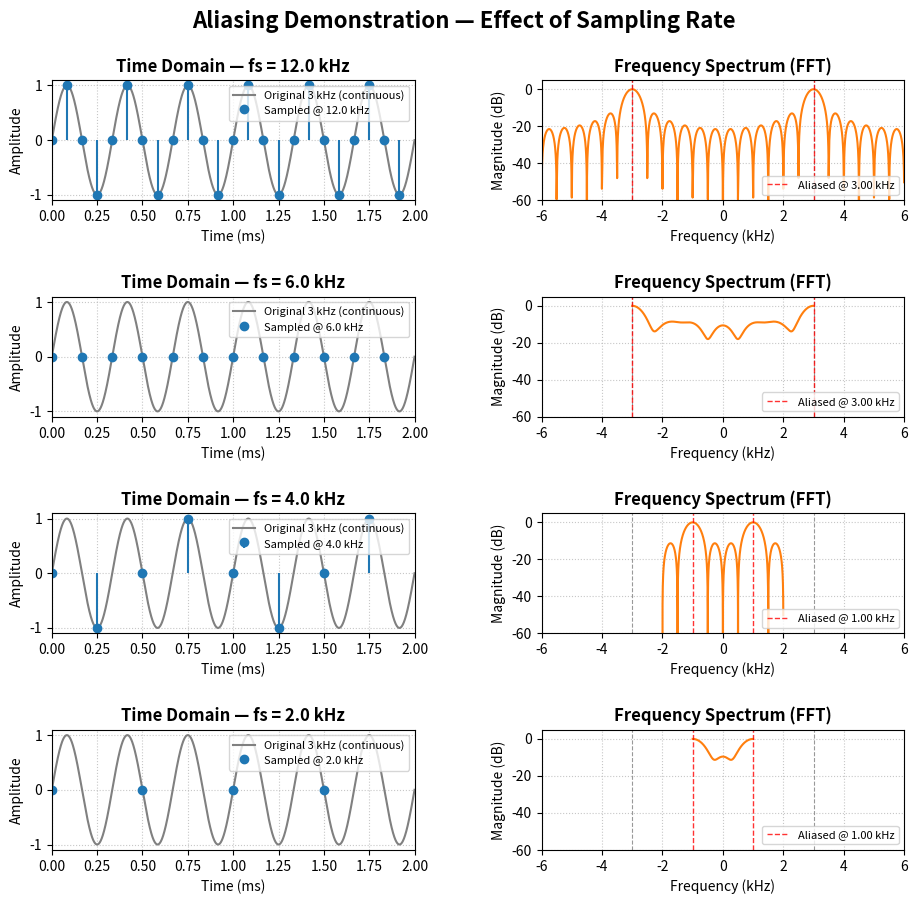

Here is the Python script that generated this plot:
import numpy as np
import matplotlib.pyplot as plt

# -------------------------
# Parameters
# -------------------------
f_signal = 3e3   # 3 kHz tone
dur = 2e-3       # 2 ms duration
fs_list = [12e3, 6e3, 4e3, 2e3]  # sample rates (above, equal, below Nyquist)

# -------------------------
# Generate continuous signal
# -------------------------
t_cont = np.linspace(0, dur, 10000)
x_cont = np.sin(2*np.pi*f_signal*t_cont)

# -------------------------
# Plot setup
# -------------------------
fig, axes = plt.subplots(len(fs_list), 2, figsize=(11, 10))  # Taller figure
plt.subplots_adjust(hspace=0.8, wspace=0.35)  # More vertical space between rows
fig.suptitle("Aliasing Demonstration — Effect of Sampling Rate", fontsize=16, weight='bold', y=0.95)

# -------------------------
# Loop through sampling rates
# -------------------------
for i, fs in enumerate(fs_list):
    # Sample signal
    t = np.arange(0, dur, 1/fs)
    x = np.sin(2*np.pi*f_signal*t)

    # Compute FFT
    N = 2048
    X = np.fft.fftshift(np.fft.fft(x, N))
    freqs = np.fft.fftshift(np.fft.fftfreq(N, 1/fs))
    mag_db = 20*np.log10(np.abs(X)/np.max(np.abs(X)) + 1e-12)

    # Compute alias frequency
    f_alias = abs(f_signal - round(f_signal/fs) * fs)

    # ---- Time-domain plot ----
    ax_t = axes[i, 0]
    ax_t.plot(t_cont * 1e3, x_cont, 'gray', lw=1.5, label='Original 3 kHz (continuous)')
    ax_t.stem(t * 1e3, x, linefmt='C0-', markerfmt='C0o', basefmt=" ", label=f'Sampled @ {fs/1e3:.1f} kHz')
    ax_t.set_title(f"Time Domain — fs = {fs/1e3:.1f} kHz", fontsize=12, weight='bold')
    ax_t.set_xlabel("Time (ms)")
    ax_t.set_ylabel("Amplitude")
    ax_t.set_xlim(0, dur*1e3)
    ax_t.legend(loc='upper right', fontsize=8)
    ax_t.grid(True, ls=':', alpha=0.7)

    # ---- Frequency-domain plot ----
    ax_f = axes[i, 1]
    ax_f.plot(freqs/1e3, mag_db, 'C1', lw=1.5)
    ax_f.axvline(f_signal/1e3, color='gray', ls='--', lw=0.8, alpha=0.8)
    ax_f.axvline(-f_signal/1e3, color='gray', ls='--', lw=0.8, alpha=0.8)
    ax_f.axvline(f_alias/1e3, color='r', ls='--', lw=1.0, alpha=0.8, label=f"Aliased @ {f_alias/1e3:.2f} kHz")
    ax_f.axvline(-f_alias/1e3, color='r', ls='--', lw=1.0, alpha=0.8)
    ax_f.set_xlim(-6, 6)
    ax_f.set_ylim(-60, 5)
    ax_f.set_title("Frequency Spectrum (FFT)", fontsize=12, weight='bold')
    ax_f.set_xlabel("Frequency (kHz)")
    ax_f.set_ylabel("Magnitude (dB)")
    ax_f.legend(loc='lower right', fontsize=8)
    ax_f.grid(True, ls=':', alpha=0.7)

plt.show()
